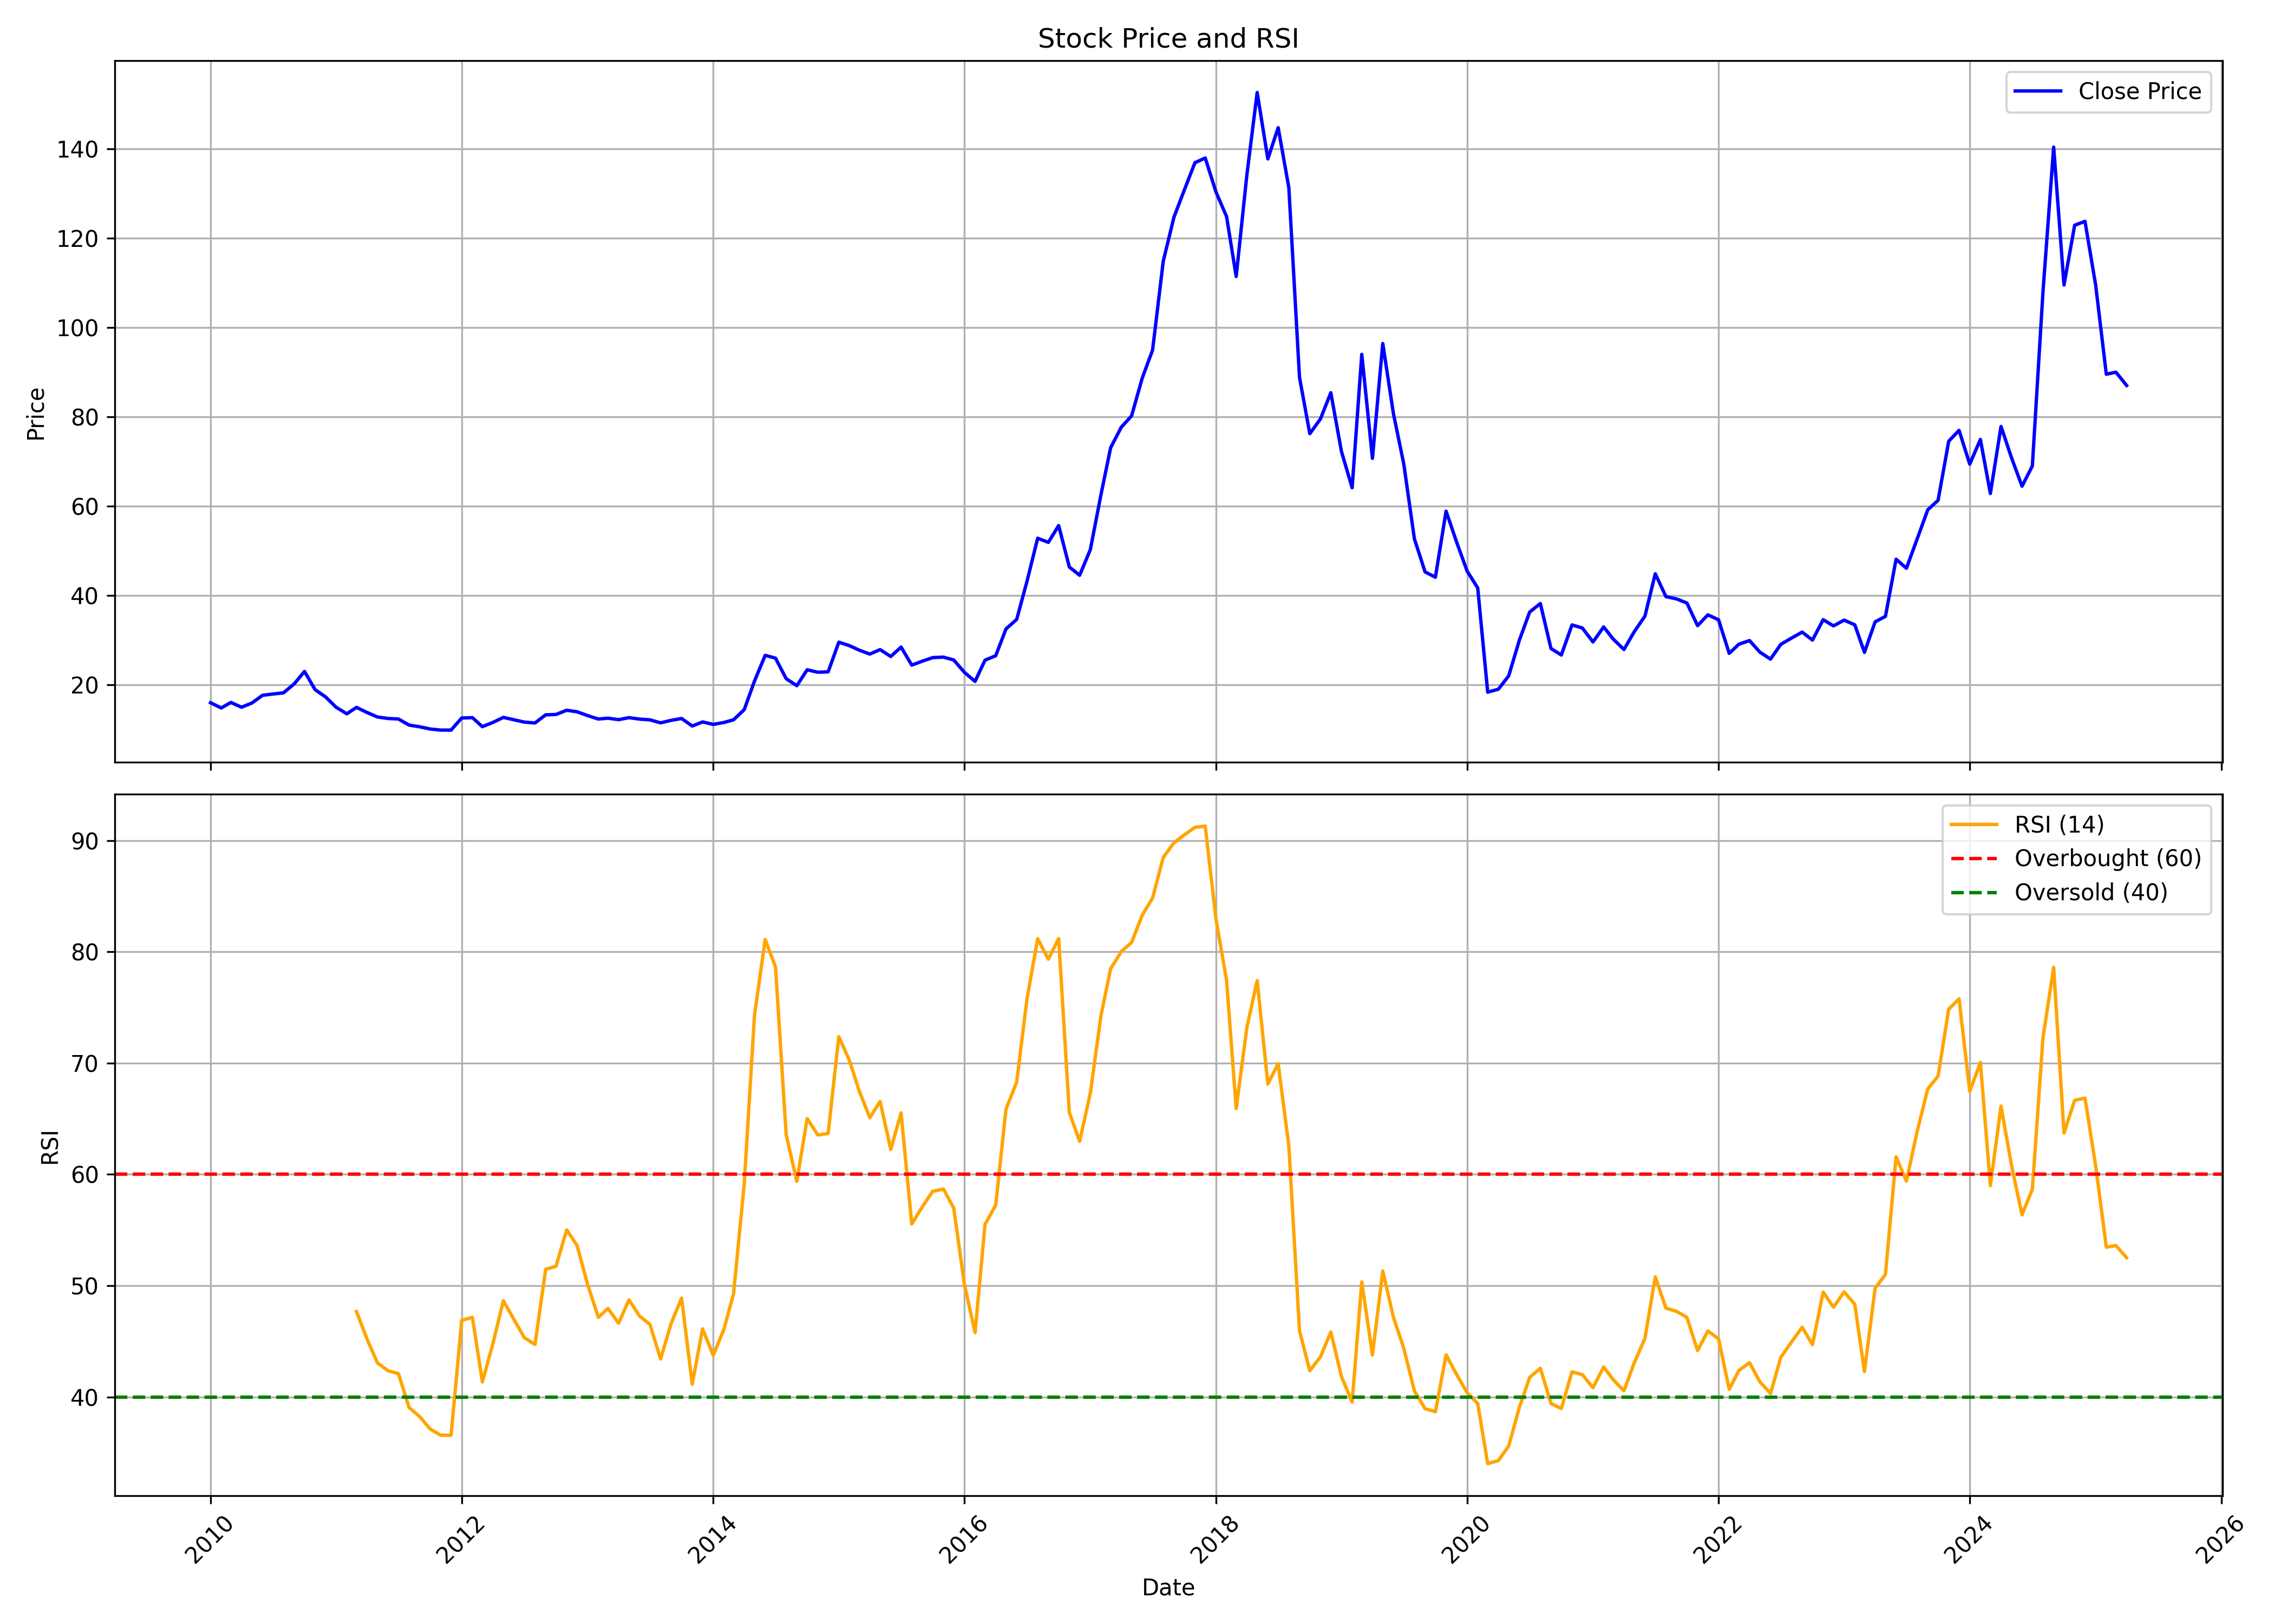

The table this chart was drawn from, first rows:
, Unnamed: 0, date, symbol, open, high, low, close, volume, rsi
0, 0, 2010-01-01, EDELWEISS, 18.19, 18.94, 15.23, 15.94, 21135529, 
1, 1, 2010-02-01, EDELWEISS, 15.94, 16.2, 14.55, 14.77, 22697253, 
2, 2, 2010-03-01, EDELWEISS, 14.9, 16.34, 14.81, 16, 9304490, 
3, 3, 2010-04-01, EDELWEISS, 15.84, 16.13, 14.47, 14.94, 12465496, 
4, 4, 2010-05-01, EDELWEISS, 14.78, 16.09, 14.35, 15.87, 4427745, 
5, 5, 2010-06-01, EDELWEISS, 15.76, 19.43, 14.46, 17.6, 112573993, 
6, 6, 2010-07-01, EDELWEISS, 17.8, 19.56, 17.28, 17.89, 22831994, 
7, 7, 2010-08-01, EDELWEISS, 17.89, 23.8, 17.59, 18.16, 83195198, 
8, 8, 2010-09-01, EDELWEISS, 18.4, 22.62, 18.05, 20.16, 28343802, 
9, 9, 2010-10-01, EDELWEISS, 20.29, 25.05, 19.41, 22.95, 103318751, 
10, 10, 2010-11-01, EDELWEISS, 23.41, 24.22, 15.61, 18.86, 54901230, 
11, 11, 2010-12-01, EDELWEISS, 18.73, 20.46, 15.24, 17.26, 26137419, 
12, 12, 2011-01-01, EDELWEISS, 17.44, 17.99, 13.77, 14.93, 19858025, 
13, 13, 2011-02-01, EDELWEISS, 14.4, 15.08, 12.6, 13.46, 10654181, 
14, 14, 2011-03-01, EDELWEISS, 13.83, 15.2, 13.03, 14.9, 15962618, 47.68
15, 15, 2011-04-01, EDELWEISS, 14.72, 15.57, 12.93, 13.75, 11591286, 45.18
16, 16, 2011-05-01, EDELWEISS, 13.75, 13.75, 11.17, 12.75, 8465048, 43.06
17, 17, 2011-06-01, EDELWEISS, 12.77, 13.53, 11.84, 12.41, 12606691, 42.35
18, 18, 2011-07-01, EDELWEISS, 12.27, 12.75, 11.89, 12.3, 7829847, 42.1
19, 19, 2011-08-01, EDELWEISS, 12.55, 12.74, 10.54, 10.94, 7180526, 39.05
20, 20, 2011-09-01, EDELWEISS, 10.94, 11.3, 9.173, 10.56, 3551486, 38.23
21, 21, 2011-10-01, EDELWEISS, 10.54, 11.71, 9.097, 10.06, 65826107, 37.13
22, 22, 2011-11-01, EDELWEISS, 10.08, 10.46, 8.358, 9.817, 24138362, 36.56
23, 23, 2011-12-01, EDELWEISS, 9.893, 10.61, 8.055, 9.817, 4435395, 36.56
24, 24, 2012-01-01, EDELWEISS, 9.665, 12.74, 9.552, 12.53, 4337633, 46.89
25, 25, 2012-02-01, EDELWEISS, 12.57, 13.97, 11.58, 12.6, 4694427, 47.15
26, 26, 2012-03-01, EDELWEISS, 12.72, 13.07, 10.18, 10.58, 2825131, 41.35
27, 27, 2012-04-01, EDELWEISS, 10.6, 12.89, 10.37, 11.54, 4744144, 44.83
28, 28, 2012-05-01, EDELWEISS, 11.41, 12.91, 10.31, 12.66, 2949025, 48.64
29, 29, 2012-06-01, EDELWEISS, 12.57, 15.67, 10.02, 12.12, 8937398, 46.96
30, 30, 2012-07-01, EDELWEISS, 11.95, 14.53, 10.89, 11.6, 14547457, 45.33
31, 31, 2012-08-01, EDELWEISS, 11.68, 12.51, 11.06, 11.41, 2336888, 44.71
32, 32, 2012-09-01, EDELWEISS, 11.37, 13.39, 11.18, 13.23, 10077399, 51.47
33, 33, 2012-10-01, EDELWEISS, 13.17, 18.04, 12.78, 13.31, 21003794, 51.74
34, 34, 2012-11-01, EDELWEISS, 13.25, 15.12, 11.41, 14.25, 18883311, 55.01
35, 35, 2012-12-01, EDELWEISS, 14.14, 15.27, 12.94, 13.92, 10205327, 53.63
36, 36, 2013-01-01, EDELWEISS, 14.02, 15.06, 12.94, 13.06, 9427054, 50.11
37, 37, 2013-02-01, EDELWEISS, 13.06, 13.39, 11.68, 12.29, 6183844, 47.15
38, 38, 2013-03-01, EDELWEISS, 12.7, 13.55, 11.95, 12.48, 9651923, 47.95
39, 39, 2013-04-01, EDELWEISS, 12.34, 13.35, 11.85, 12.15, 3039447, 46.62
40, 40, 2013-05-01, EDELWEISS, 12.15, 13.95, 11.69, 12.6, 6811102, 48.73
41, 41, 2013-06-01, EDELWEISS, 12.54, 13.43, 11.81, 12.28, 8357527, 47.27
42, 42, 2013-07-01, EDELWEISS, 12.24, 12.66, 11.53, 12.11, 3482272, 46.52
43, 43, 2013-08-01, EDELWEISS, 12.03, 13.63, 11.11, 11.44, 6784646, 43.41
44, 44, 2013-09-01, EDELWEISS, 11.42, 13.96, 11.39, 12.01, 4046699, 46.63
45, 45, 2013-10-01, EDELWEISS, 12.03, 13.76, 11.84, 12.41, 9899801, 48.88
46, 46, 2013-11-01, EDELWEISS, 12.62, 13.71, 9.97, 10.72, 3585993, 41.15
47, 47, 2013-12-01, EDELWEISS, 10.66, 12.29, 10.66, 11.64, 5007480, 46.12
48, 48, 2014-01-01, EDELWEISS, 11.62, 12.31, 10.78, 11.09, 4167585, 43.73
49, 49, 2014-02-01, EDELWEISS, 10.99, 11.74, 10.74, 11.52, 1862391, 46.07
50, 50, 2014-03-01, EDELWEISS, 11.84, 13.22, 11.38, 12.12, 6194540, 49.27
51, 51, 2014-04-01, EDELWEISS, 12.1, 15.99, 11.67, 14.38, 27462225, 59.09
52, 52, 2014-05-01, EDELWEISS, 14.38, 23.26, 14.27, 20.81, 33421088, 74.32
53, 53, 2014-06-01, EDELWEISS, 20.94, 28.32, 20.94, 26.56, 211190107, 81.1
54, 54, 2014-07-01, EDELWEISS, 26.65, 28.13, 23.5, 25.93, 22359213, 78.63
55, 55, 2014-08-01, EDELWEISS, 25.67, 27.62, 21.16, 21.33, 29617431, 63.56
56, 56, 2014-09-01, EDELWEISS, 21.63, 23.84, 18.91, 19.76, 33983121, 59.37
57, 57, 2014-10-01, EDELWEISS, 19.93, 24.18, 19.16, 23.33, 24325312, 65.01
58, 58, 2014-11-01, EDELWEISS, 23.33, 25.67, 21.08, 22.78, 33662656, 63.54
59, 59, 2014-12-01, EDELWEISS, 22.9, 23.99, 19.93, 22.86, 38472106, 63.67
... 124 more rows
